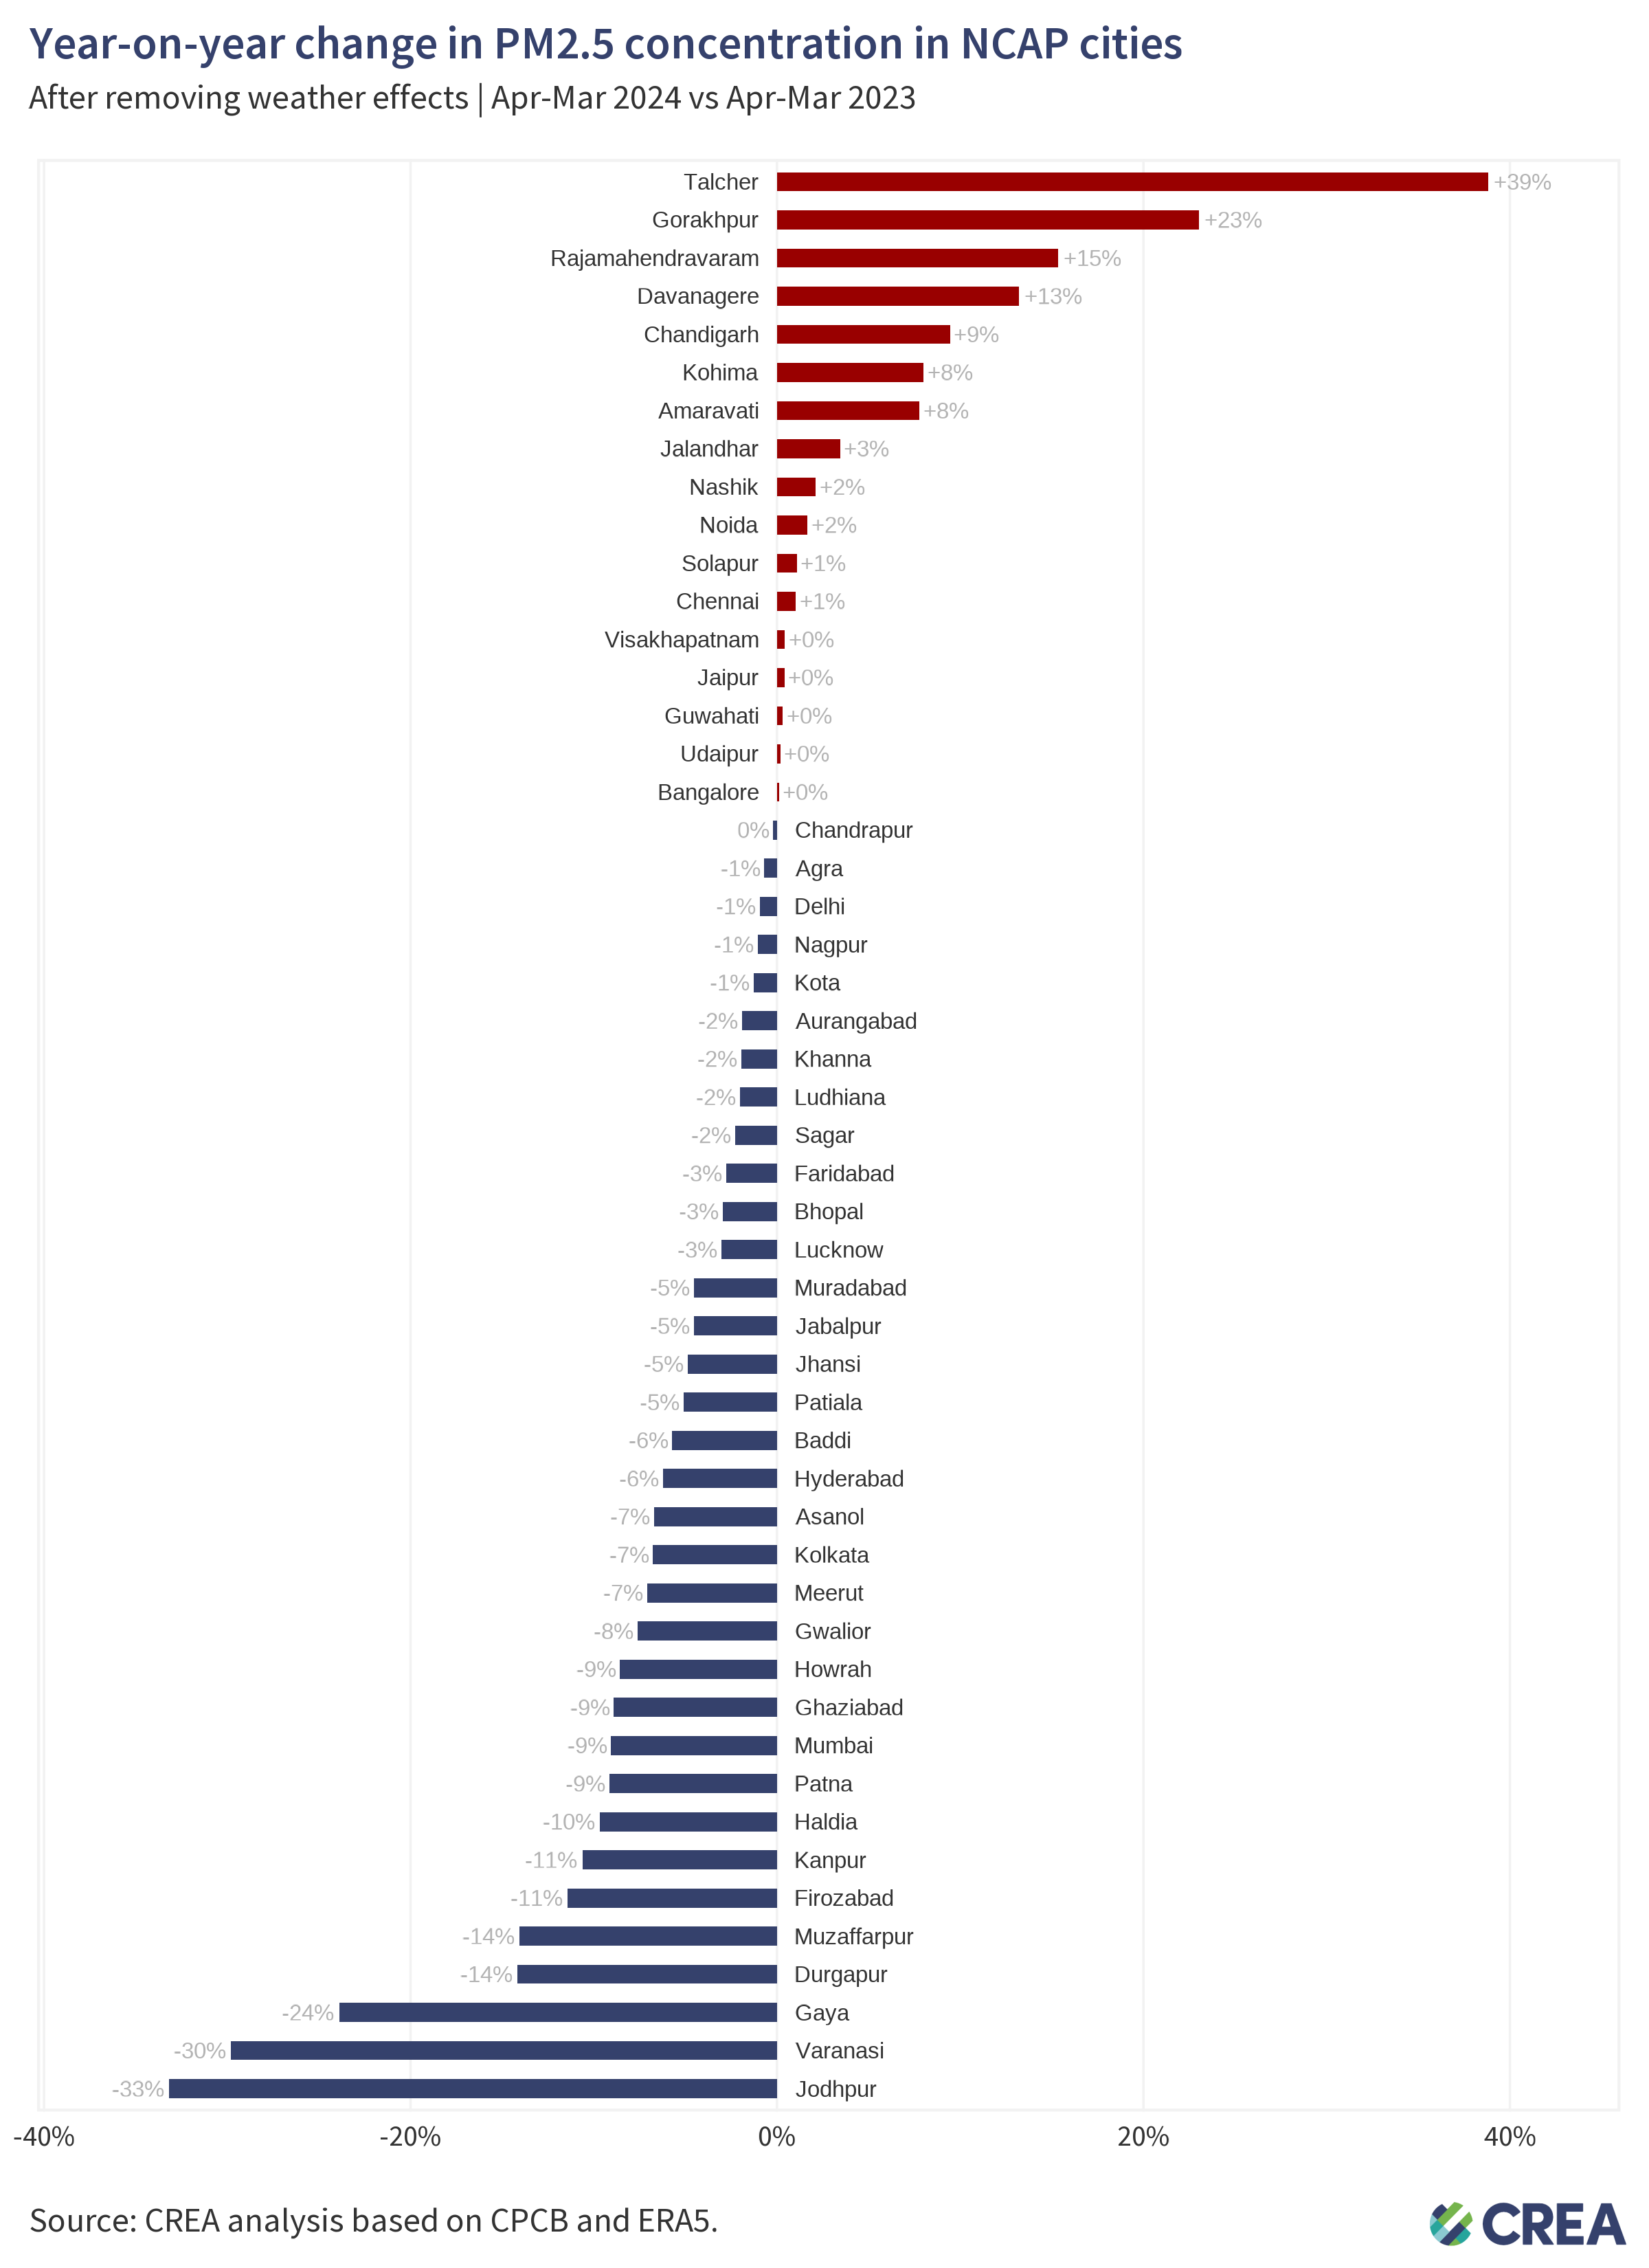

Values plotted in this chart, from the file beside it:
location_id, location_name, source, poll, variable, yoy, yoy_rel, rsquared_testing, rmse_testing
agra_ind.34_1_in, Agra, cpcb, pm25, observed, 1.996, 0.05721, 0.9069, 16.41
agra_ind.34_1_in, Agra, cpcb, pm25, trend, -0.252, -0.006976, 0.9069, 16.41
amaravati_ind.2_1_in, Amaravati, cpcb, pm25, observed, 1.396, 0.04616, 0.8508, 9.348
amaravati_ind.2_1_in, Amaravati, cpcb, pm25, trend, 2.263, 0.07779, 0.8508, 9.348
asanol_ind.36_1_in, Asanol, cpcb, pm25, observed, -7.019, -0.1069, 0.8209, 14.76
asanol_ind.36_1_in, Asanol, cpcb, pm25, trend, -4.205, -0.06709, 0.8209, 14.76
aurangabad_ind.20_1_in, Aurangabad, cpcb, pm25, observed, 0.4296, 0.009451, 0.6899, 12.51
aurangabad_ind.20_1_in, Aurangabad, cpcb, pm25, trend, -0.8165, -0.01904, 0.6899, 12.51
baddi_ind.13_1_in, Baddi, cpcb, pm25, observed, -4.174, -0.06227, 0.8339, 20.96
baddi_ind.13_1_in, Baddi, cpcb, pm25, trend, -3.501, -0.05715, 0.8339, 20.96
bangalore_ind.16_1_in, Bangalore, cpcb, pm25, observed, -0.9175, -0.02676, 0.7253, 7.306
bangalore_ind.16_1_in, Bangalore, cpcb, pm25, trend, 0.03707, 0.001141, 0.7253, 7.306
bhopal_ind.19_1_in, Bhopal, cpcb, pm25, observed, -0.2786, -0.005631, 0.8286, 12.44
bhopal_ind.19_1_in, Bhopal, cpcb, pm25, trend, -1.422, -0.02949, 0.8286, 12.44
chandigarh_ind.6_1_in, Chandigarh, cpcb, pm25, observed, 0.8607, 0.01372, 0.8243, 13.39
chandigarh_ind.6_1_in, Chandigarh, cpcb, pm25, trend, 5.39, 0.09444, 0.8243, 13.39
chandrapur_ind.20_1_in, Chandrapur, cpcb, pm25, observed, 0.5263, 0.01067, 0.8365, 11.07
chandrapur_ind.20_1_in, Chandrapur, cpcb, pm25, trend, -0.1032, -0.002172, 0.8365, 11.07
chennai_ind.31_1_in, Chennai, cpcb, pm25, observed, -1.512, -0.04943, 0.6614, 9.448
chennai_ind.31_1_in, Chennai, cpcb, pm25, trend, 0.2913, 0.01022, 0.6614, 9.448
davanagere_ind.16_1_in, Davanagere, cpcb, pm25, observed, 2.541, 0.1024, 0.8233, 6.919
davanagere_ind.16_1_in, Davanagere, cpcb, pm25, trend, 3.152, 0.1322, 0.8233, 6.919
delhi_ind.25_1_in, Delhi, cpcb, pm25, observed, 3.159, 0.03191, 0.8765, 24.56
delhi_ind.25_1_in, Delhi, cpcb, pm25, trend, -0.9184, -0.009256, 0.8765, 24.56
durgapur_ind.36_1_in, Durgapur, cpcb, pm25, observed, -6.251, -0.1136, 0.8591, 12.97
durgapur_ind.36_1_in, Durgapur, cpcb, pm25, trend, -8.172, -0.1417, 0.8591, 12.97
faridabad_ind.12_1_in, Faridabad, cpcb, pm25, observed, -2.992, -0.03326, 0.7552, 33.47
faridabad_ind.12_1_in, Faridabad, cpcb, pm25, trend, -2.48, -0.02781, 0.7552, 33.47
firozabad_ind.34_1_in, Firozabad, cpcb, pm25, observed, -1.938, -0.04623, 0.8571, 11.32
firozabad_ind.34_1_in, Firozabad, cpcb, pm25, trend, -4.902, -0.1142, 0.8571, 11.32
gaya_ind.5_1_in, Gaya, cpcb, pm25, observed, -23.65, -0.3187, 0.8415, 18.43
gaya_ind.5_1_in, Gaya, cpcb, pm25, trend, -16.25, -0.2389, 0.8415, 18.43
ghaziabad_ind.34_1_in, Ghaziabad, cpcb, pm25, observed, -5.641, -0.06806, 0.8813, 31.68
ghaziabad_ind.34_1_in, Ghaziabad, cpcb, pm25, trend, -7.553, -0.08906, 0.8813, 31.68
gorakhpur_ind.34_1_in, Gorakhpur, cpcb, pm25, observed, 13.51, 0.3598, 0.7413, 13.21
gorakhpur_ind.34_1_in, Gorakhpur, cpcb, pm25, trend, 9.03, 0.2304, 0.7413, 13.21
guwahati_ind.4_1_in, Guwahati, cpcb, pm25, observed, 2.17, 0.03954, 0.8969, 13.75
guwahati_ind.4_1_in, Guwahati, cpcb, pm25, trend, 0.1783, 0.003182, 0.8969, 13.75
gwalior_ind.19_1_in, Gwalior, cpcb, pm25, observed, -7.825, -0.1146, 0.8104, 20.99
gwalior_ind.19_1_in, Gwalior, cpcb, pm25, trend, -4.812, -0.07613, 0.8104, 20.99
haldia_ind.36_1_in, Haldia, cpcb, pm25, observed, 0.7764, 0.02524, 0.8552, 8.6
haldia_ind.36_1_in, Haldia, cpcb, pm25, trend, -3.097, -0.09664, 0.8552, 8.6
howrah_ind.36_1_in, Howrah, cpcb, pm25, observed, -1.529, -0.02789, 0.8927, 14.39
howrah_ind.36_1_in, Howrah, cpcb, pm25, trend, -4.899, -0.0857, 0.8927, 14.39
hyderabad_ind.32_1_in, Hyderabad, cpcb, pm25, observed, -2.326, -0.06255, 0.8887, 6.461
hyderabad_ind.32_1_in, Hyderabad, cpcb, pm25, trend, -2.341, -0.06215, 0.8887, 6.461
jabalpur_ind.19_1_in, Jabalpur, cpcb, pm25, observed, -9.266, -0.1708, 0.8639, 14.8
jabalpur_ind.19_1_in, Jabalpur, cpcb, pm25, trend, -2.297, -0.04539, 0.8639, 14.8
jaipur_ind.29_1_in, Jaipur, cpcb, pm25, observed, 1.605, 0.02859, 0.6297, 16.01
jaipur_ind.29_1_in, Jaipur, cpcb, pm25, trend, 0.2174, 0.004001, 0.6297, 16.01
jalandhar_ind.28_1_in, Jalandhar, cpcb, pm25, observed, 0.02441, 4.8615704514094353e-4, 0.7008, 14.62
jalandhar_ind.28_1_in, Jalandhar, cpcb, pm25, trend, 1.623, 0.03448, 0.7008, 14.62
jhansi_ind.34_1_in, Jhansi, cpcb, pm25, observed, -0.9519, -0.02344, 0.7755, 12.5
jhansi_ind.34_1_in, Jhansi, cpcb, pm25, trend, -1.883, -0.04886, 0.7755, 12.5
jodhpur_ind.29_1_in, Jodhpur, cpcb, pm25, observed, -22.1, -0.3417, 0.6042, 24.61
jodhpur_ind.29_1_in, Jodhpur, cpcb, pm25, trend, -20.84, -0.3318, 0.6042, 24.61
kanpur_ind.34_1_in, Kanpur, cpcb, pm25, observed, -8.732, -0.1563, 0.8589, 21.6
kanpur_ind.34_1_in, Kanpur, cpcb, pm25, trend, -5.72, -0.1062, 0.8589, 21.6
khanna_ind.28_1_in, Khanna, cpcb, pm25, observed, -3.116, -0.0687, 0.6832, 11.95
khanna_ind.28_1_in, Khanna, cpcb, pm25, trend, -0.8473, -0.01955, 0.6832, 11.95
... 42 more rows
